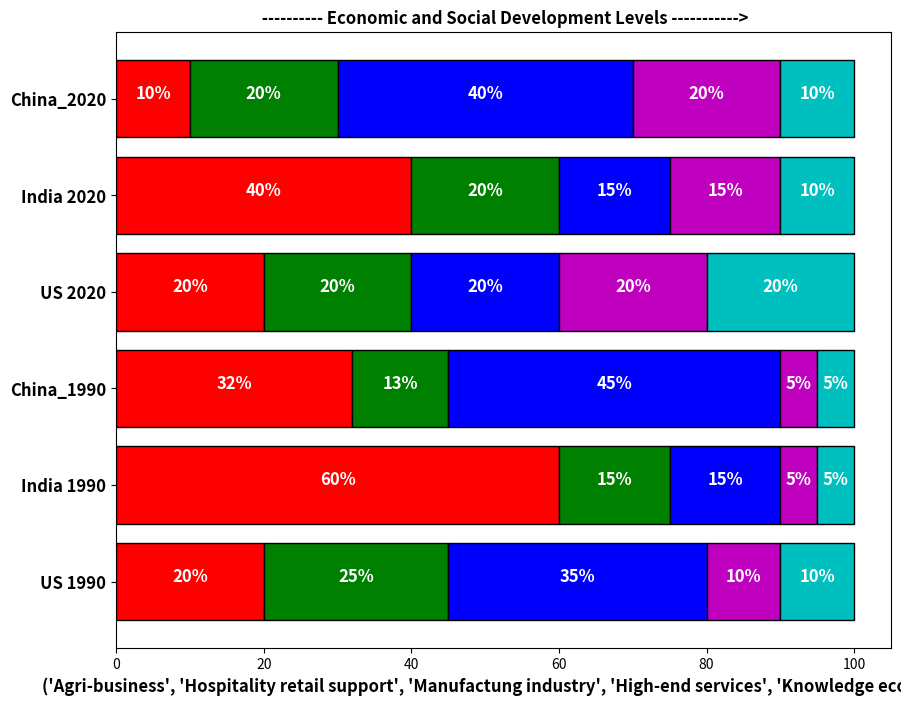

This figure's Python source: (Note: this script raises an exception after producing the figure.)
#!/usr/bin/python3
import numpy as np
import matplotlib.pyplot as plt
 
Y_IND = ('US 1990', 'India 1990', 'China_1990', 'US 2020', 'India 2020', 'China_2020')

y = np.arange(len(Y_IND))

Economy = ('Agri-business', 'Hospitality retail support', 
       'Manufactung industry', 'High-end services', 'Knowledge economy')
segments = np.arange(len(Economy))

#US_1990 = (20, 25, 35, 10, 10)
#India_1990 = (60, 15, 15, 5, 5)
#China_1990 = (33, 13, 45, 5, 5)

#US_2020 = (20, 20, 20, 20, 20)
#India_2020 = (40, 20, 15, 15, 10)
#China_2020 = (10, 20, 40, 20, 10)

# generate some multi-dimensional data & arbitrary labels
data = [[20, 60, 32, 20, 40, 10], [25, 15, 13, 20, 20, 20], [35, 15, 45, 20, 15, 40], 
       [10, 5, 5, 20, 15, 20], [10, 5, 5, 20, 10, 10]]
percentage = [[20, 25, 35, 10, 10], [60, 15, 15, 5, 5], [32, 13, 45, 5, 5],
        [20, 20, 20, 20, 20], [40, 20, 15, 15, 10], [10, 20, 40, 20, 10]]


y_pos = np.arange(len(Y_IND))

fig = plt.figure(figsize=(10,8))
ax = fig.add_subplot(111)

colors ='rgbmc'
patch_handles = []

left = np.zeros(len(Y_IND)) # left alignment of data starts at zero

d_bar = {"capstyle": "round", "joinstyle": "bevel", "rasterized": "TRUE"}

for i, d in enumerate(data):
    patch_handles.append(ax.barh(y_pos, d, height=0.8,
         color=colors[i%len(colors)], align='center', left=left, edgecolor='black', **d_bar))
    # accumulate the left-hand offsets
    left += d

# go through all of the bar segments and annotate
for j in range(len(patch_handles)):
    for i, patch in enumerate(patch_handles[j].get_children()):
        bl = patch.get_xy()
        x = 0.5*patch.get_width() + bl[0]
        y = 0.5*patch.get_height() + bl[1]
        ax.text(x,y, "%d%%" % (percentage[i][j]), ha='center', color='w', fontsize=12, fontweight='black')

ax.set_yticks(y_pos)
ax.set_yticklabels(Y_IND, fontsize=12, fontweight='black')
ax.set_xlabel(Economy, fontsize=12, fontweight='black')
ax.set_title(" ---------- Economic and Social Development Levels ----------->" , fontsize=12, fontweight='black')
plt.savefig("econ_gr.png",type="png",dpi=300)
# Show graphic
plt.show()

